Run: headless pygame with SDL's dummy video driver; simulated clock (each Clock.tick advances the game by its frame time, no real sleeping); random seed 0; keys injected as events and as key.get_pressed() state; no mouse input; restart key SPACE tapped at the start of phases 3 and 4.
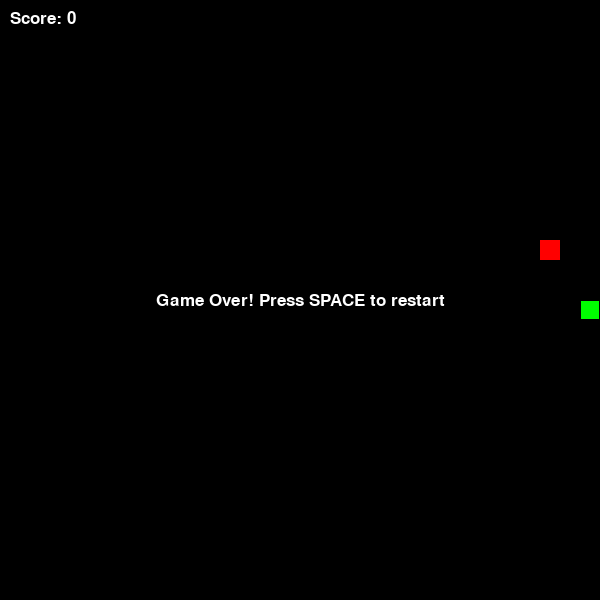
Frame 1 of 4 · flips 1–60 · no input
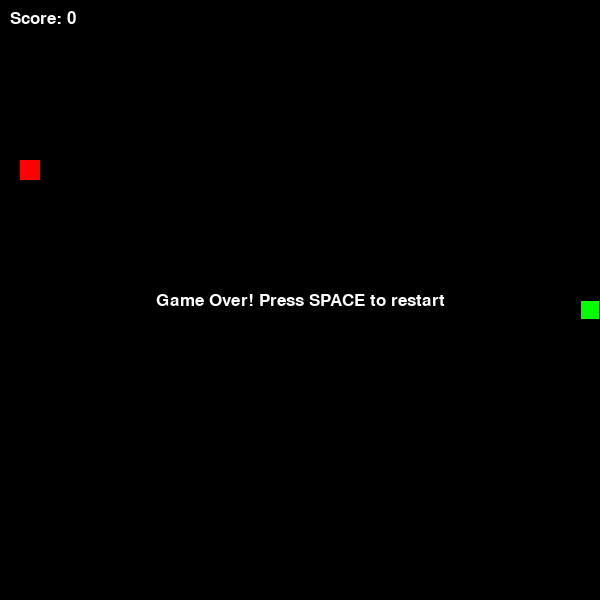
Frame 2 of 4 · flips 61–180 · tapped SPACE, RETURN · held RIGHT (→), D
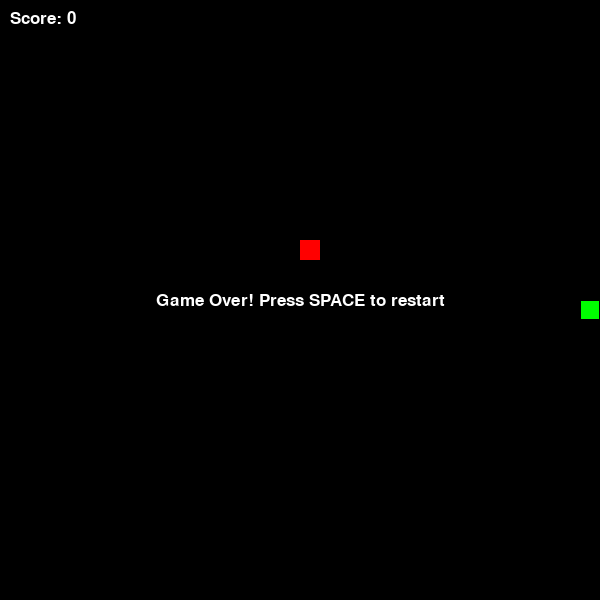
Frame 3 of 4 · flips 181–300 · tapped SPACE · held DOWN (↓), S
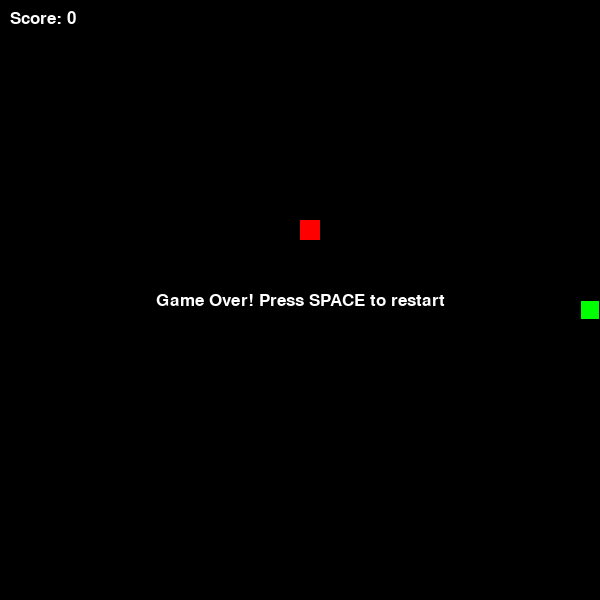
Frame 4 of 4 · flips 301–420 · tapped SPACE · held LEFT (←), A, UP (↑), W

The pygame program that drew these frames:

import pygame
import sys
import random
import time

# Initialize pygame
pygame.init()

# Constants
WIDTH, HEIGHT = 600, 600
GRID_SIZE = 20
GRID_WIDTH = WIDTH // GRID_SIZE
GRID_HEIGHT = HEIGHT // GRID_SIZE
FPS = 10  # Game speed

# Colors
BLACK = (0, 0, 0)
WHITE = (255, 255, 255)
GREEN = (0, 255, 0)
RED = (255, 0, 0)
BLUE = (0, 0, 255)
PURPLE = (128, 0, 128)
GOLD = (255, 215, 0)

# Direction vectors
UP = (0, -1)
DOWN = (0, 1)
LEFT = (-1, 0)
RIGHT = (1, 0)

class SnakeGame:
    def __init__(self):
        self.screen = pygame.display.set_mode((WIDTH, HEIGHT))
        pygame.display.set_caption("Snake with Power-ups")
        self.clock = pygame.time.Clock()
        self.font = pygame.font.SysFont('Arial', 25)
        self.reset_game()
    
    def reset_game(self):
        # Game state
        self.game_over = False
        self.score = 0
        
        # Snake initialization
        self.snake = [(GRID_WIDTH // 2, GRID_HEIGHT // 2)]  # Start in the middle
        self.direction = RIGHT
        self.next_direction = RIGHT
        
        # Food initialization
        self.food = self.generate_food()
        
        # Power-up initialization
        self.power_up = None
        self.power_up_timer = 0
        self.power_up_active = False
        self.power_up_type = None
        self.speed_boost = False
        self.next_power_up_time = random.randint(10, 20)  # Seconds until first power-up
        self.power_up_start_time = time.time()  # Initialize start time

        # Speed tracking
        self.current_fps = FPS
    
    def generate_food(self):
        # Generate food in a position not occupied by the snake
        while True:
            position = (random.randint(0, GRID_WIDTH - 1), random.randint(0, GRID_HEIGHT - 1))
            if position not in self.snake:
                return position
    
    def generate_power_up(self):
        # Types of power-ups:
        # 1. Speed boost - temporarily increases snake speed
        # 2. Double points - temporarily doubles point value of food
        # 3. Ghost mode - temporarily allows passing through walls
        power_up_type = random.choice(["speed", "double", "ghost"])
        
        # Generate power-up in a position not occupied by snake or food
        while True:
            position = (random.randint(0, GRID_WIDTH - 1), random.randint(0, GRID_HEIGHT - 1))
            if position not in self.snake and position != self.food:
                return position, power_up_type
    
    def handle_events(self):
        for event in pygame.event.get():
            if event.type == pygame.QUIT:
                pygame.quit()
                sys.exit()
            elif event.type == pygame.KEYDOWN:
                if self.game_over and event.key == pygame.K_SPACE:
                    self.reset_game()
                elif event.key == pygame.K_UP and self.direction != DOWN:
                    self.next_direction = UP
                elif event.key == pygame.K_DOWN and self.direction != UP:
                    self.next_direction = DOWN
                elif event.key == pygame.K_LEFT and self.direction != RIGHT:
                    self.next_direction = LEFT
                elif event.key == pygame.K_RIGHT and self.direction != LEFT:
                    self.next_direction = RIGHT
    
    def update(self):
        if self.game_over:
            return
        
        # Update direction
        self.direction = self.next_direction
        
        # Move snake
        head_x, head_y = self.snake[0]
        dx, dy = self.direction
        new_head = ((head_x + dx) % GRID_WIDTH, (head_y + dy) % GRID_HEIGHT)
        
        # Check for collision with self
        if new_head in self.snake:
            self.game_over = True
            return
        
        # Check for collision with walls if ghost mode is not active
        if not (self.power_up_type == "ghost" and self.power_up_active):
            if (head_x + dx < 0 or head_x + dx >= GRID_WIDTH or 
                head_y + dy < 0 or head_y + dy >= GRID_HEIGHT):
                self.game_over = True
                return
        
        # Add new head
        self.snake.insert(0, new_head)
        
        # Check for food collision
        if new_head == self.food:
            self.food = self.generate_food()
            
            # Calculate points based on power-up
            points = 10
            if self.power_up_type == "double" and self.power_up_active:
                points = 20
                
            self.score += points
        else:
            # Remove tail only if no food was eaten
            self.snake.pop()
        
        # Handle power-ups
        current_time = time.time()
        
        # Generate new power-up if time has elapsed
        if self.power_up is None:
            if current_time - self.power_up_start_time > self.next_power_up_time:
                self.power_up, self.power_up_type = self.generate_power_up()
                self.next_power_up_time = random.randint(10, 20)
                self.power_up_start_time = current_time
        
        # Check for power-up collision
        elif new_head == self.power_up:
            self.power_up = None
            self.power_up_active = True
            self.power_up_timer = current_time
            
            # Apply immediate effects
            if self.power_up_type == "speed":
                self.current_fps = FPS * 1.5  # 50% faster
            
        # Check if active power-up has expired (5 seconds)
        if self.power_up_active and current_time - self.power_up_timer > 5:
            self.power_up_active = False
            self.power_up_type = None
            self.current_fps = FPS  # Reset speed
    
    def draw(self):
        # Clear screen
        self.screen.fill(BLACK)
        
        # Draw snake
        for i, (x, y) in enumerate(self.snake):
            color = GREEN
            
            # Change head color based on active power-up
            if i == 0 and self.power_up_active:
                if self.power_up_type == "speed":
                    color = BLUE
                elif self.power_up_type == "double":
                    color = GOLD
                elif self.power_up_type == "ghost":
                    color = PURPLE
            
            rect = pygame.Rect(x * GRID_SIZE, y * GRID_SIZE, GRID_SIZE, GRID_SIZE)
            pygame.draw.rect(self.screen, color, rect)
            pygame.draw.rect(self.screen, BLACK, rect, 1)  # Border
        
        # Draw food
        food_rect = pygame.Rect(self.food[0] * GRID_SIZE, self.food[1] * GRID_SIZE, GRID_SIZE, GRID_SIZE)
        pygame.draw.rect(self.screen, RED, food_rect)
        
        # Draw power-up if available
        if self.power_up:
            power_up_rect = pygame.Rect(self.power_up[0] * GRID_SIZE, self.power_up[1] * GRID_SIZE, GRID_SIZE, GRID_SIZE)
            
            color = BLUE  # Default
            if self.power_up_type == "double":
                color = GOLD
            elif self.power_up_type == "ghost":
                color = PURPLE
                
            pygame.draw.rect(self.screen, color, power_up_rect)
        
        # Draw score
        score_text = self.font.render(f"Score: {self.score}", True, WHITE)
        self.screen.blit(score_text, (10, 10))
        
        # Draw active power-up status
        if self.power_up_active and self.power_up_type:
            power_text = ""
            color = WHITE
            
            if self.power_up_type == "speed":
                power_text = "SPEED BOOST!"
                color = BLUE
            elif self.power_up_type == "double":
                power_text = "DOUBLE POINTS!"
                color = GOLD
            elif self.power_up_type == "ghost":
                power_text = "GHOST MODE!"
                color = PURPLE
            
            # Only render if we have a valid power text
            if power_text:
                power_text_surface = self.font.render(power_text, True, color)
                self.screen.blit(power_text_surface, (WIDTH - power_text_surface.get_width() - 10, 10))
                
                # Show countdown
                time_left = int(5 - (time.time() - self.power_up_timer))
                if time_left >= 0:
                    timer_text = self.font.render(f"{time_left}s", True, color)
                    self.screen.blit(timer_text, (WIDTH - timer_text.get_width() - 10, 40))
        
        # Game over screen
        if self.game_over:
            game_over_text = self.font.render("Game Over! Press SPACE to restart", True, WHITE)
            text_rect = game_over_text.get_rect(center=(WIDTH // 2, HEIGHT // 2))
            self.screen.blit(game_over_text, text_rect)
        
        pygame.display.flip()
    
    def run(self):
        while True:
            self.handle_events()
            self.update()
            self.draw()
            self.clock.tick(self.current_fps)

if __name__ == "__main__":
    game = SnakeGame()
    game.run()
